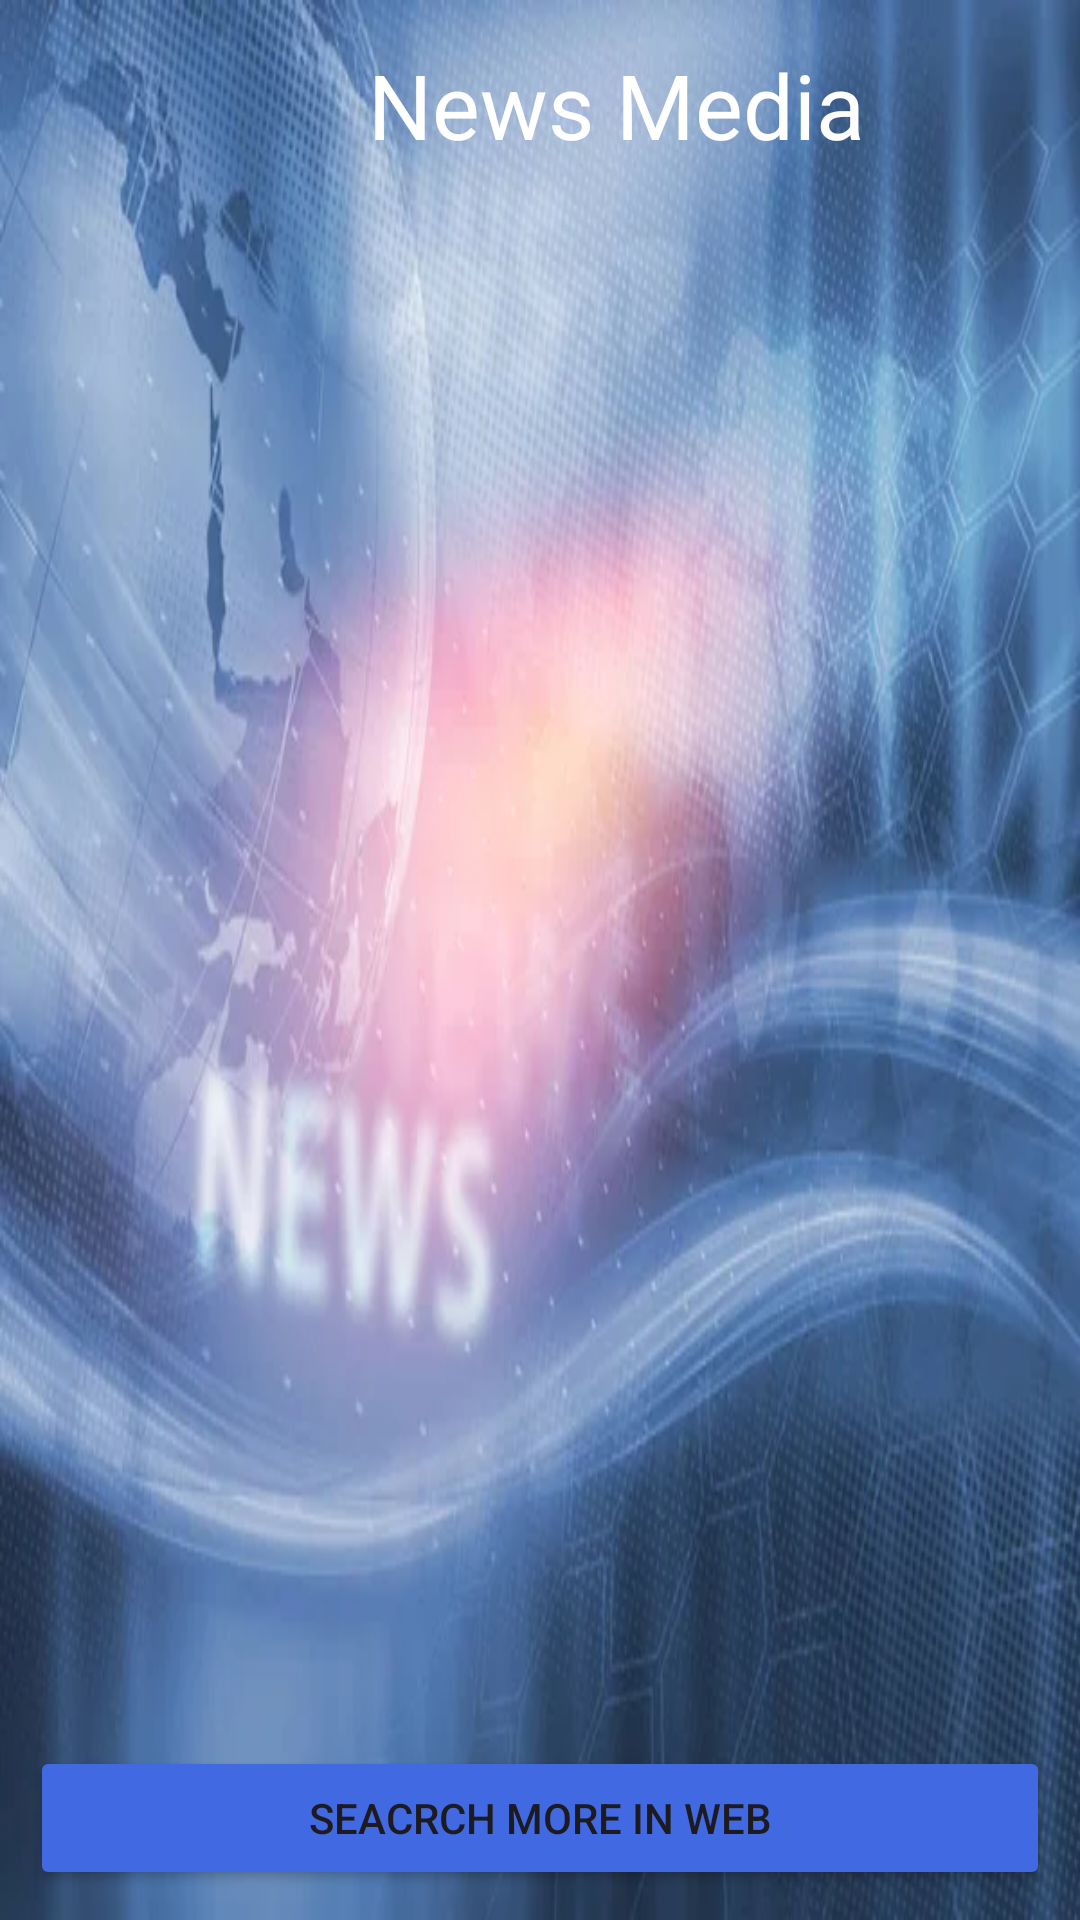

This screen was rendered from an Android layout file. Write that file and the resources it references.
<!-- AndroidManifest.xml: application theme Theme.DisasterTodo -->
<!-- res/layout/activity_main.xml -->
<?xml version="1.0" encoding="utf-8"?>
<LinearLayout xmlns:android="http://schemas.android.com/apk/res/android"
    xmlns:app="http://schemas.android.com/apk/res-auto"
    xmlns:tools="http://schemas.android.com/tools"
    android:layout_width="match_parent"
    android:layout_height="match_parent"
    android:background="@drawable/bd"
    android:orientation="vertical"
    android:padding="10dp"
    tools:context=".MainActivity">

    <LinearLayout
        android:layout_width="match_parent"
        android:layout_height="50dp"
        android:orientation="horizontal">

        <ImageView
            android:id="@+id/ivHomeBtn"
            android:layout_width="51dp"
            android:layout_height="match_parent"
            app:srcCompat="@drawable/baseline_home_24" />

        <TextView
            android:id="@+id/textView3"
            android:layout_width="match_parent"
            android:layout_height="match_parent"
            android:layout_weight="1"
            android:gravity="center"
            android:text="News Media"
            android:textColor="@color/white"
            android:textSize="30sp" />

    </LinearLayout>

    <androidx.fragment.app.FragmentContainerView
        android:id="@+id/fragmentContainerView"
        android:layout_width="match_parent"
        android:layout_height="wrap_content"
        android:layout_weight="1" />

    <Button
        android:id="@+id/webbtn"
        android:layout_width="match_parent"
        android:layout_height="wrap_content"
        android:text="Seacrch More in Web"
        android:backgroundTint="@color/blue"/>

</LinearLayout>
<!-- resources referenced by this layout -->
<resources>
  <color name="blue">#4169E1</color>
  <color name="white">#FFFFFFFF</color>
  <!-- drawable bd: jpg bitmap (drawable, 36594 bytes) -->
  <style name="Theme.DisasterTodo" parent="Base.Theme.DisasterTodo" />
  <style name="Base.Theme.DisasterTodo" parent="Theme.Material3.DayNight.NoActionBar">
          
          
      </style>
</resources>
